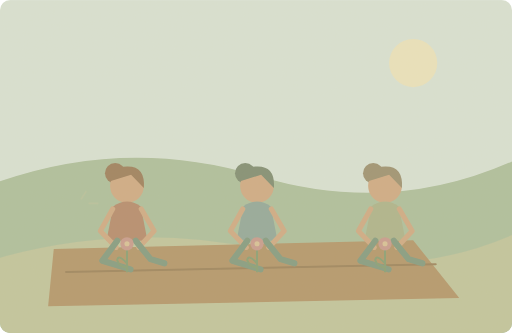
t = 0.00 s
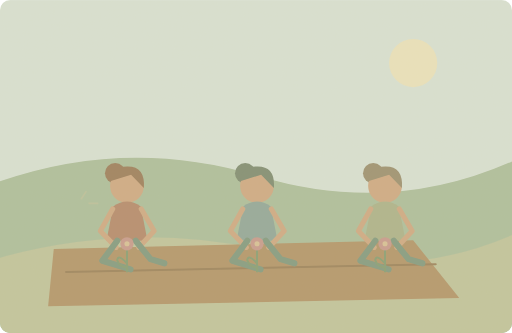
t = 1.25 s
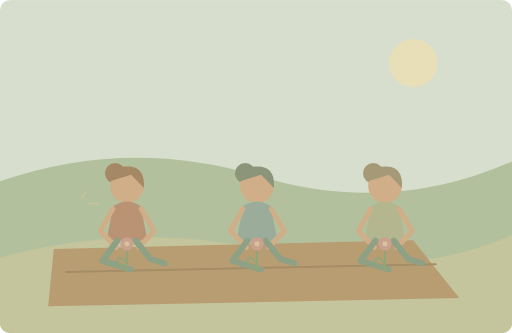
t = 3.75 s
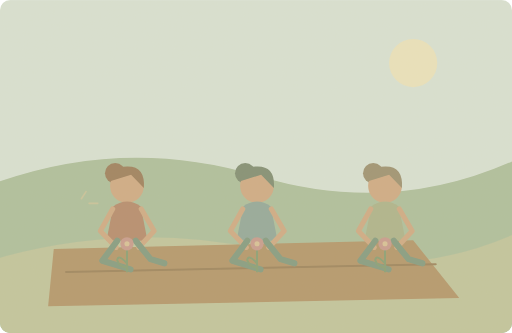
t = 5.00 s
t = 6.25 s: frame unchanged from t = 3.75 s, image omitted
t = 8.75 s: frame unchanged from t = 1.25 s, image omitted

The animated SVG that drew these frames (rendered in a browser with its animation timeline set to each time). Animation: 1 SMIL element (animate=1); one cycle of 10.00 s, repeats indefinitely.

<svg xmlns="http://www.w3.org/2000/svg" width="1000" height="650" viewBox="0 0 1000 650" role="img" aria-labelledby="title desc"><title id="title">单词小故事</title><desc id="desc">Three women were planting flowers in the shared garden.</desc><metadata>{"wordId": "women", "dailyExample": "Three women were planting flowers in the shared garden.", "source": "https://github.com/go1app/word-atlas/blob/main/public/atlas/entries/5.json", "attribution": "Word Atlas contributors — CC BY 4.0", "license": "https://creativecommons.org/licenses/by/4.0/", "changes": "New original vector animation interpreting the daily example.", "durationSeconds": 10}</metadata><defs><clipPath id="frame"><rect width="1000" height="650" rx="20"/></clipPath><filter id="paper"><feTurbulence type="fractalNoise" baseFrequency=".74" numOctaves="3" stitchTiles="stitch"/><feColorMatrix type="saturate" values="0"/><feComponentTransfer><feFuncA type="linear" slope=".065"/></feComponentTransfer><feBlend in="SourceGraphic" mode="soft-light"/></filter><filter id="glow" x="-100%" y="-100%" width="300%" height="300%"><feGaussianBlur stdDeviation="8"/></filter></defs><g clip-path="url(#frame)"><rect x="0" y="0" width="1000" height="650" rx="0" fill="#d8e2d4" /><circle cx="807" cy="123" r="47" fill="#eae3bd" /><path d="M0 354Q251 267 506 344T1000 315V650H0Z" fill="#adbf9c" stroke="none" stroke-width="2" stroke-linecap="round" stroke-linejoin="round" /><path d="M0 503Q267 430 526 491T1000 459V650H0Z" fill="#c0c59d" stroke="none" stroke-width="2" stroke-linecap="round" stroke-linejoin="round" /><path d="M105 486L807 469 897 582 94 598Z" fill="#b3976b" stroke="none" stroke-width="2" stroke-linecap="round" stroke-linejoin="round" /><path d="M129 531L851 516" fill="none" stroke="#9c845d" stroke-width="4" stroke-linecap="round" stroke-linejoin="round" /><circle cx="225" cy="338" r="20" fill="#9d7f5d" /><circle cx="248" cy="363" r="33" fill="#cfab84" /><path d="M215 354Q214 325 248 325Q284 324 281 367L256 341Z" fill="#9d7f5d" stroke="none" stroke-width="2" stroke-linecap="round" stroke-linejoin="round" /><path d="M208 470L221 403Q248 384 275 403L288 470Z" fill="#b58b6d" stroke="none" stroke-width="2" stroke-linecap="round" stroke-linejoin="round" /><path d="M220 408L196 451 227 483M276 408L301 451 271 483" fill="none" stroke="#cfab84" stroke-width="10" stroke-linecap="round" stroke-linejoin="round" /><path d="M229 470L200 509 255 526M265 470L294 506 321 514" fill="none" stroke="#839b81" stroke-width="12" stroke-linecap="round" stroke-linejoin="round" /><path d="M248 530V481M248 514q-18 -19 -19 -6q4 13 19 14" fill="none" stroke="#879f74" stroke-width="4" stroke-linecap="round" stroke-linejoin="round" /><circle cx="248" cy="476" r="13" fill="#c79b8d" /><circle cx="248" cy="476" r="5" fill="#d8c297" /><circle cx="479" cy="338" r="20" fill="#7f8d73" /><circle cx="502" cy="363" r="33" fill="#cfab84" /><path d="M469 354Q468 325 502 325Q538 324 535 367L510 341Z" fill="#7f8d73" stroke="none" stroke-width="2" stroke-linecap="round" stroke-linejoin="round" /><path d="M462 470L475 403Q502 384 529 403L542 470Z" fill="#92a89a" stroke="none" stroke-width="2" stroke-linecap="round" stroke-linejoin="round" /><path d="M474 408L450 451 481 483M530 408L555 451 525 483" fill="none" stroke="#cfab84" stroke-width="10" stroke-linecap="round" stroke-linejoin="round" /><path d="M483 470L454 509 509 526M519 470L548 506 575 514" fill="none" stroke="#839b81" stroke-width="12" stroke-linecap="round" stroke-linejoin="round" /><path d="M502 530V481M502 514q-18 -19 -19 -6q4 13 19 14" fill="none" stroke="#879f74" stroke-width="4" stroke-linecap="round" stroke-linejoin="round" /><circle cx="502" cy="476" r="13" fill="#c79b8d" /><circle cx="502" cy="476" r="5" fill="#d8c297" /><circle cx="729" cy="338" r="20" fill="#9c9272" /><circle cx="752" cy="363" r="33" fill="#cfab84" /><path d="M719 354Q718 325 752 325Q788 324 785 367L760 341Z" fill="#9c9272" stroke="none" stroke-width="2" stroke-linecap="round" stroke-linejoin="round" /><path d="M712 470L725 403Q752 384 779 403L792 470Z" fill="#adb48b" stroke="none" stroke-width="2" stroke-linecap="round" stroke-linejoin="round" /><path d="M724 408L700 451 731 483M780 408L805 451 775 483" fill="none" stroke="#cfab84" stroke-width="10" stroke-linecap="round" stroke-linejoin="round" /><path d="M733 470L704 509 759 526M769 470L798 506 825 514" fill="none" stroke="#839b81" stroke-width="12" stroke-linecap="round" stroke-linejoin="round" /><path d="M752 530V481M752 514q-18 -19 -19 -6q4 13 19 14" fill="none" stroke="#879f74" stroke-width="4" stroke-linecap="round" stroke-linejoin="round" /><circle cx="752" cy="476" r="13" fill="#c79b8d" /><circle cx="752" cy="476" r="5" fill="#d8c297" /><g><animate attributeName="opacity" values=".2;.65;.2" keyTimes="0;.5;1" dur="10s" repeatCount="indefinite"/><path d="M159 388l9 -14M174 397h17" fill="none" stroke="#d7c69a" stroke-width="3" stroke-linecap="round" stroke-linejoin="round" /></g><rect width="1000" height="650" fill="#ddc8a0" opacity=".14" filter="url(#paper)" pointer-events="none"/></g></svg>
